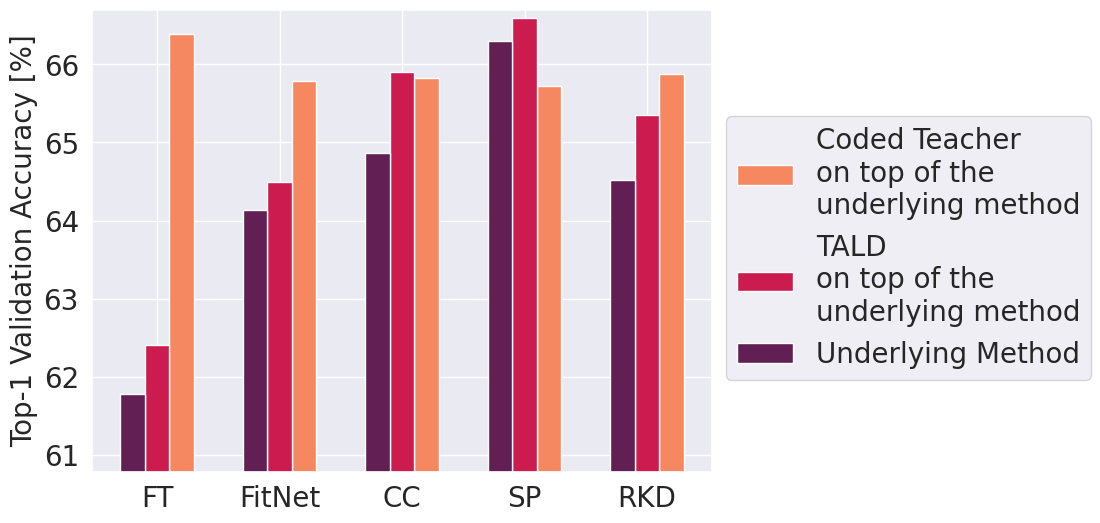
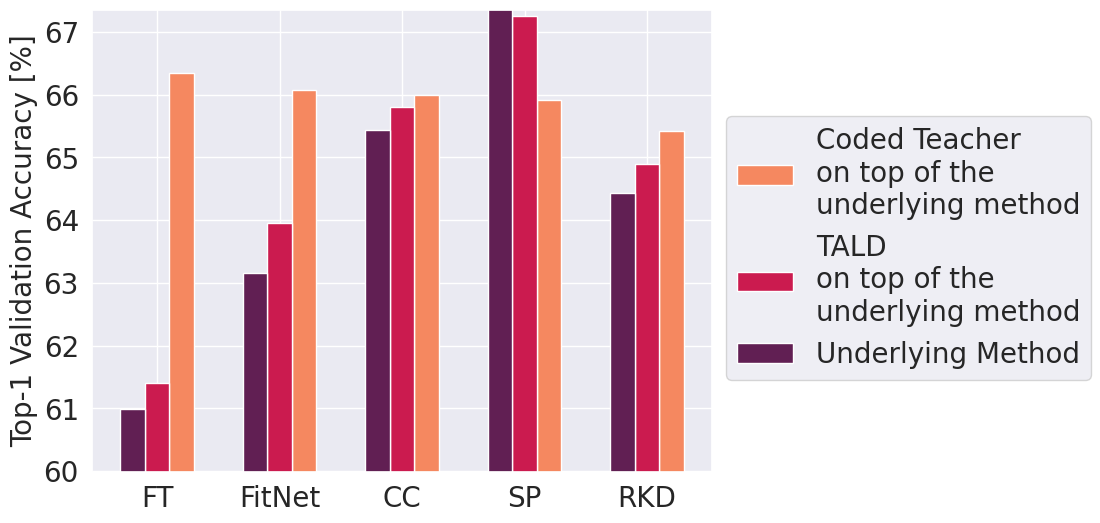

Here is the Python script that generated these plots, in order:
import matplotlib.pyplot as plt
import seaborn as sns
import numpy as np


# Define the column width in inches
column_width_inches = 8
# Define the aspect ratio of the figure (optional)
aspect_ratio = 0.75

# Calculate the figure width and height based on the column width and aspect ratio
figure_width_inches = column_width_inches  
figure_height_inches = column_width_inches * aspect_ratio

# ticks_size = 12
# label_size = ticks_size*1.2


sns.set()
# sns.set_style('whitegrid')

plt.rcParams["font.family"] = "Times New Roman"
font = 20
bar_width = 0.2
scale_font=1
h_space=1
# Set the default text font size
# plt.rc('font', size=14, weight='bold')
# plt.rc('figure', figsize = (8,6))
plt.rc('figure', figsize = (figure_width_inches,figure_height_inches))

# plt.rc('text.latex', preamble=r'\usepackage{amssymb}')
plt.rc('font', size=font)
# plt.rc('text', usetex=True)
# Set the axes title font size
# plt.rc('axes', titlesize=font)
# Set the axes labels font size
plt.rc('axes', labelsize=font)
# Set the font size for x tick labels
plt.rc('xtick', labelsize=font)
# Set the font size for y tick labels
plt.rc('ytick', labelsize=font)
# Set the legend font size
plt.rc('legend', fontsize=font*scale_font)
# Set the font size of the figure title
plt.rc('figure', titlesize=font)

TALD_gain_dict = {}
CKD_gain_dict = {}
pairs_order = []


def analysis(method_names, data, filename, title):
    algorithm1_data, algorithm2_data, algorithm3_data = np.array(data)
    # print(filename)
    TALD_gain = algorithm2_data - algorithm1_data
    coded_gain = algorithm3_data - algorithm1_data
    pairs_order.append(filename)
    for i in range(len(TALD_gain)):
        if  method_names[i] not in list(TALD_gain_dict.keys()):
            TALD_gain_dict[method_names[i]] = np.empty((0,))
            CKD_gain_dict[method_names[i]] = np.empty((0,))
        TALD_gain_dict[method_names[i]] = np.append(TALD_gain_dict[method_names[i]], np.array([TALD_gain[i]]))
        CKD_gain_dict[method_names[i]] = np.append(CKD_gain_dict[method_names[i]], np.array([coded_gain[i]]))

def main(method_names, data, filename, title, legend_flag=False):

    algorithm1_data, algorithm2_data, algorithm3_data = data

    # Create a numpy array of bar positions
    bar_positions = np.arange(len(method_names))
    # Set the seaborn style
    # sns.set_style('whitegrid')
    # sns.set()
    
    # # Width of each bar
    # bar_width = 0.2
    # plt.rcParams["figure.figsize"] = (figure_width_inches, figure_height_inches)
    # plt.rcParams['font.family'] = 'Times New Roman'
    # plt.rcParams['font.size'] = label_size
    # plt.rcParams['xtick.labelsize'] = ticks_size
    # plt.rcParams['ytick.labelsize'] = ticks_size



    # Define a color palette
    # color_palette = sns.color_palette("viridis")
    color_palette = sns.color_palette("rocket", n_colors=3)



    # Plotting the bars with color palette
    # plt.bar(bar_positions + 2*bar_width, algorithm3_data, bar_width, color=color_palette[2], label='Coded Teacher')
    # plt.bar(bar_positions + bar_width, algorithm2_data, bar_width, color=color_palette[1], label='TALD')
    # plt.bar(bar_positions, algorithm1_data, bar_width, color=color_palette[0], label='Underlying Method')
    # legend_txt = [r'$\bf Coded~Teacher$'+' \nexploited in\nunderlying method',
    #               r'$\bf TALD$'+ '\nexploited in\nunderlying method',
    #               'Underlying Method'
    #               ]
    
    legend_txt = ['Coded Teacher\non top of the\nunderlying method',
                  'TALD\non top of the\nunderlying method',
                  'Underlying Method'
                  ]
    # legend_txt = ['Coded Teacher\nexploited in\nunderlying method',
    #             'TALD\nexploited in\nunderlying method',
    #             'Underlying Method'
    #             ]``
    plt.bar(bar_positions + 2*bar_width, algorithm3_data, bar_width, color=color_palette[2], label=legend_txt[0])
    plt.bar(bar_positions + bar_width, algorithm2_data, bar_width, color=color_palette[1], label=legend_txt[1])
    plt.bar(bar_positions, algorithm1_data, bar_width, color=color_palette[0], label=legend_txt[2])
    
    

    plt.ylim(min(algorithm1_data) - 1, max(algorithm2_data) + 0.1)

    # # Adding labels and title
    # plt.xlabel('Methods')
    plt.ylabel('Top-1 Validation Accuracy [%]')
    # plt.title(filename)

    # Adding x-axis ticks and labels
    plt.xticks(bar_positions + bar_width, method_names)

    # Adding legend
    legend = plt.legend(bbox_to_anchor=(1, 0.8), loc='best')
    # get the width of your widest label, since every label will need 
    # to shift by this amount after we align to the right
    # shift = max([t.get_window_extent().width for t in legend.get_texts()]) 
    shift = 1
    for t in legend.get_texts():
        t.set_ha('left') # ha is alias for horizontalalignment
        t.set_position((shift,0))
    # plt.legend(bbox_to_anchor=(0.5, h_space), loc='upper center', ncol=3)
    # Add legend with custom font properties
    # if legend_flag:   
    # plt.legend(prop={'family': 'Times New Roman', 'size': label_size},bbox_to_anchor=(0.5, h_space), loc='upper center', ncol=3)

    # Displaying the plot
    # breakpoint()
    plt.savefig(filename+".png", dpi=600, bbox_inches='tight')
    plt.savefig(filename+".pdf", dpi=600, bbox_inches='tight')
    plt.figure()


def main_KD(method_names, data, filename, title, legend_flag=False):

    algorithm1_data, algorithm2_data, algorithm3_data, algorithm4_data = data

    # Create a numpy array of bar positions
    bar_positions = np.arange(len(method_names))


    # Set the seaborn style
    sns.set_style('whitegrid')
    
    
    # Width of each bar
    bar_width = 0.2
    plt.rcParams["figure.figsize"] = (10,6)
    plt.rcParams['font.family'] = 'Times New Roman'
    plt.rcParams['font.size'] = label_size
    plt.rcParams['xtick.labelsize'] = label_size

    # Define a color palette
    # color_palette = sns.color_palette("viridis")
    color_palette = sns.color_palette("rocket", n_colors=4)


    # Plotting the bars with color palette
    plt.bar(bar_positions + 3*bar_width, algorithm4_data, bar_width, color=color_palette[3], label='\textit{coded} Teacher')
    plt.bar(bar_positions + 2*bar_width, algorithm3_data, bar_width, color=color_palette[2], label='TALD')
    plt.bar(bar_positions + bar_width, algorithm2_data, bar_width, color=color_palette[1], label='BSS')
    plt.bar(bar_positions, algorithm1_data, bar_width, color=color_palette[0], label='KD')


    plt.ylim(min(algorithm1_data) - 1, max(algorithm4_data) + 0.5)

    # Adding x-axis ticks and labels
    plt.xticks(bar_positions + bar_width, method_names, rotation = 45)

    plt.legend(prop={'family': 'Times New Roman', 'size': 20},bbox_to_anchor=(0.5, h_space), loc='upper center', ncol=4)

    # Displaying the plot
    plt.savefig(filename+".png", dpi=600, bbox_inches='tight')
    plt.savefig(filename+".pdf", dpi=600, bbox_inches='tight')
    plt.figure()




if __name__ == "__main__":
    # Data for three algorithms for each method
    # Method names on the x-axis
    filename = "vgg13__MobileNetV2"
    title =  "T:vgg13==>S:MobileNetV2"
    
    method_names = ['FT', 'FitNet', 'CC', 'SP', 'RKD']

    algorithm1_data = [61.78, 64.14 , 64.86, 66.30, 64.52] # Underlying Method 
    algorithm2_data = [62.40, 64.49 , 65.90, 66.60, 65.35]
    algorithm3_data = [66.39, 65.79 , 65.83, 65.73, 65.88]

    data = [ 
                algorithm1_data, 
                algorithm2_data,
                algorithm3_data
            ]
    
    analysis(method_names, data, filename, title)
    main(method_names, data, filename, title)


    filename = "wrn_40_2__wrn16_2"
    title = "T:wrn_40_2==>S:wrn16_2" 
    method_names = ['FT', 'FitNet', 'CC', 'SP', 'RKD']

    algorithm1_data = [73.25, 73.58 , 73.56, 73.83, 73.35] # Underlying Method 
    algorithm2_data = [73.3 , 73.95 , 73.65, 74.08 , 73.70]
    algorithm3_data = [74.04, 74    , 73.91, 74.42, 73.64]

    data = [ 
                algorithm1_data, 
                algorithm2_data,
                algorithm3_data
            ]
    
    analysis(method_names, data, filename, title)

    # main(method_names, data, filename, title)


    filename = "wrn_40_2__wrn40_1"
    title = "T:wrn_40_2==>S:wrn40_1" 
    method_names = ['FT', 'FitNet', 'CC', 'SP', 'RKD']

    algorithm1_data = [71.59 , 72.24 , 72.21 , 72.43, 72.22] # Underlying Method 
    algorithm2_data = [71.65 , 72.45 , 72.8  , 72.5, 71.9 ]
    algorithm3_data = [72.31 , 72.83 , 72.32 , 72.87, 72.19]

    data = [ 
                algorithm1_data, 
                algorithm2_data,
                algorithm3_data
            ]
    analysis(method_names, data, filename, title)
    # main(method_names, data, filename, title)


    filename = "resnet32x4__resnet8x4"
    title =  "T:resnet32x4==>S:resnet8x4"
    
    method_names = ['FT', 'FitNet', 'CC', 'SP', 'RKD']

    algorithm1_data = [72.86, 73.50 , 72.97, 72.94, 71.90] # Underlying Method 
    algorithm2_data = [73.18, 73.79 , 73.35, 73.82, 72.6]
    algorithm3_data = [73.15, 73.91 , 73.16, 73.17, 72.95]

    data = [ 
                algorithm1_data, 
                algorithm2_data,
                algorithm3_data
            ]
    analysis(method_names, data, filename, title)
    # main(method_names, data, filename, title)





    filename = "resnet50__MobileNetV2"
    title =  "T:resnet50==>S:MobileNetV2"
    
    method_names = ['FT', 'FitNet', 'CC', 'SP', 'RKD']

    algorithm1_data = [60.99, 63.16 , 65.43, 68.08, 64.43] # Underlying Method 
    algorithm2_data = [61.40, 63.96 , 65.80, 67.25, 64.90]
    algorithm3_data = [66.34, 66.08 , 66.00, 65.91, 65.42]

    data = [ 
                algorithm1_data, 
                algorithm2_data,
                algorithm3_data
            ]
    analysis(method_names, data, filename, title)
    main(method_names, data, filename, title)


    for idx, key in enumerate(method_names):
        print(pairs_order[idx], key)
        print( CKD_gain_dict[key], TALD_gain_dict[key] )
        print( CKD_gain_dict[key] - TALD_gain_dict[key] )

# if __name__ == "__main__":
#     # KD ONLY CKD ... BSS ... TALD 

#     filename = "resnet32x4__resnet8x4_KD"
#     title =  "T:resnet32x4-->S:resnet8x4"
    
#     method_names = ["T:resnet32x4->S:resnet8x4",]

#     algorithm1_data = [73.33] # Underlying Method 
#     algorithm2_data = [73.53]
#     algorithm3_data = [73.73]
#     algorithm4_data = [74.41]

#     data = [ 
#                 algorithm1_data, 
#                 algorithm2_data,
#                 algorithm3_data,
#                 algorithm4_data
#             ]
    
#     main_KD(method_names, data, filename, title)